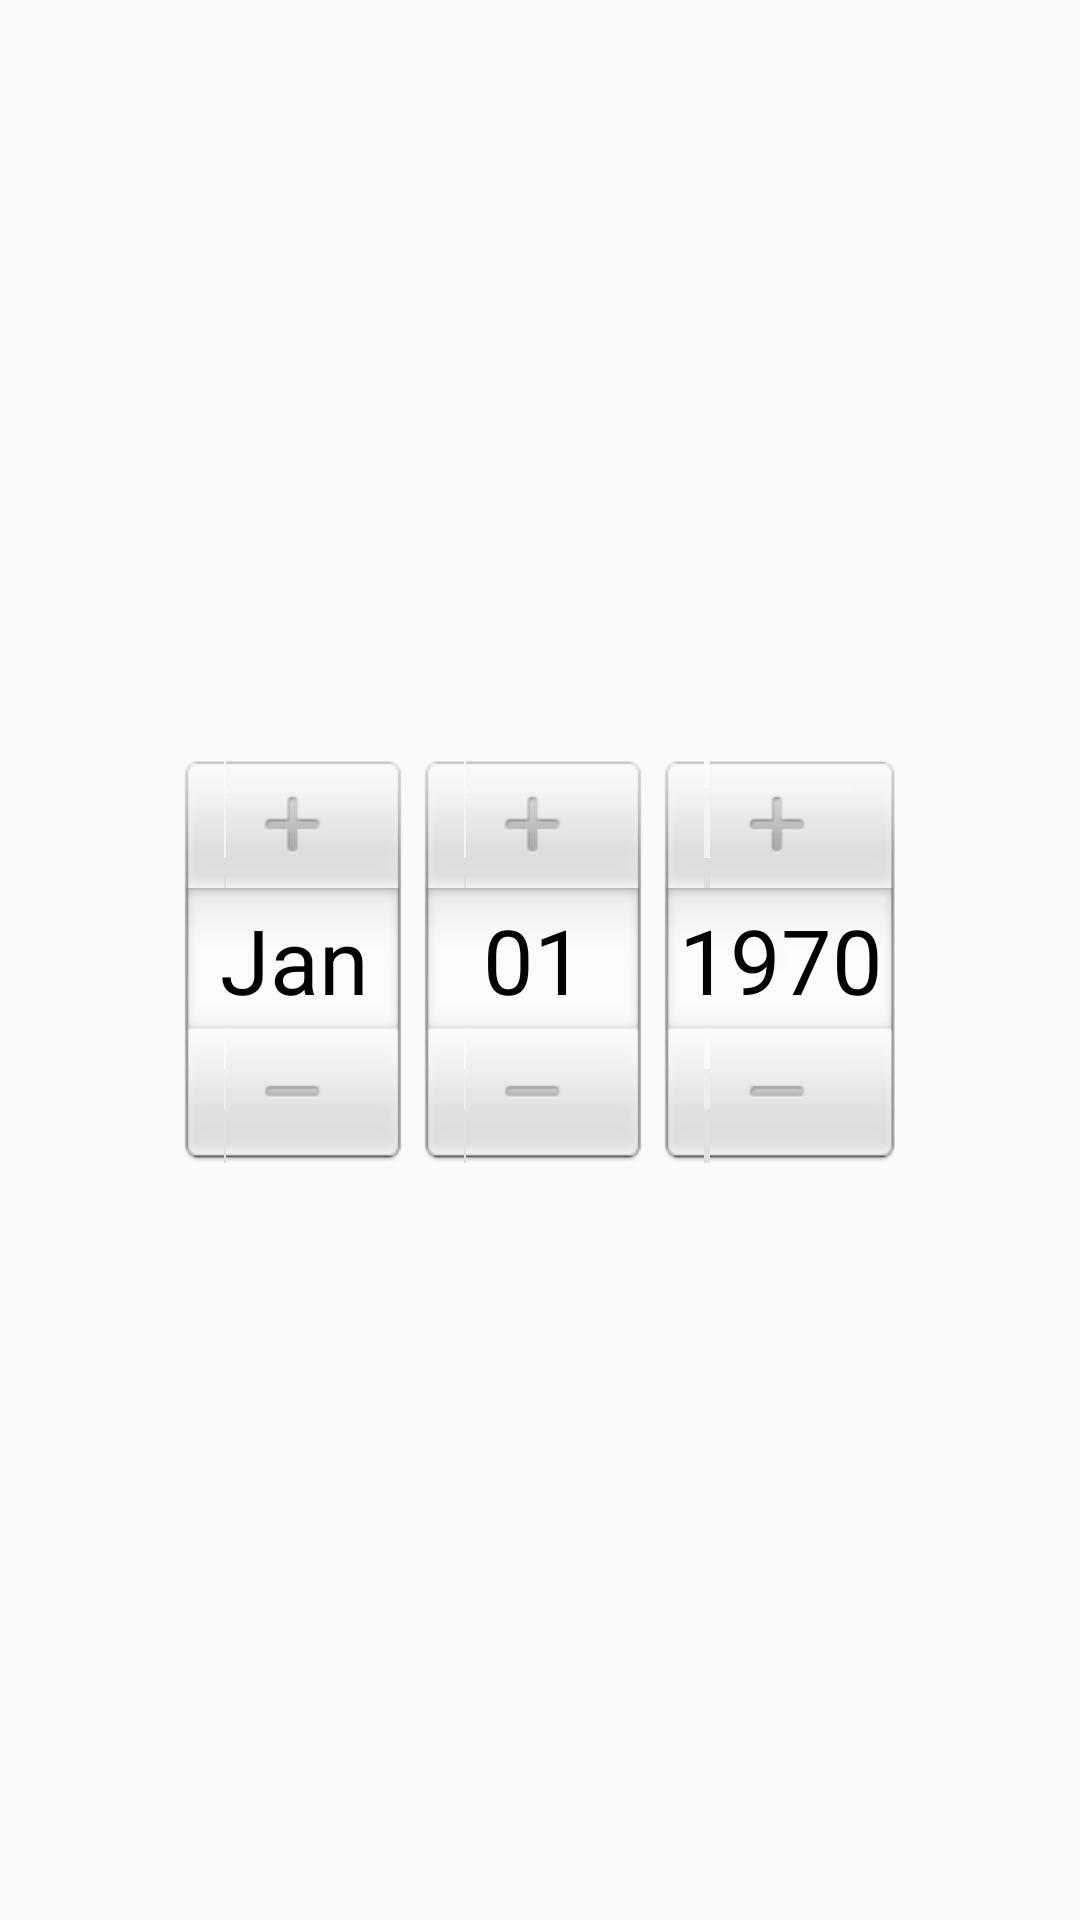

Produce the Android XML layout that renders to this screen, including the resource entries it uses.
<!-- AndroidManifest.xml: application theme AppTheme -->
<!-- res/layout/dateandtimepicker_layout.xml -->
<?xml version="1.0" encoding="utf-8"?>
<LinearLayout xmlns:android="http://schemas.android.com/apk/res/android"
    android:orientation="vertical"
    android:layout_width="match_parent"
    android:gravity="center"
    android:layout_height="match_parent">
    <DatePicker
        android:id="@+id/dateAndTimePicker_datePicker"
        android:layout_width="wrap_content"
        android:layout_height="wrap_content"
        android:calendarViewShown="false"
        android:theme="@android:style/Theme.Translucent"
        />

</LinearLayout>
<!-- resources referenced by this layout -->
<resources>
  <style name="AppTheme" parent="Theme.AppCompat.Light.DarkActionBar">
          
          <item name="colorPrimary">@color/colorPrimary</item>
          <item name="colorPrimaryDark">@color/colorPrimaryDark</item>
          <item name="colorAccent">@color/colorAccent</item>
      </style>
  <color name="colorPrimary">#008577</color>
  <color name="colorPrimaryDark">#00574B</color>
  <color name="colorAccent">#D81B60</color>
</resources>
